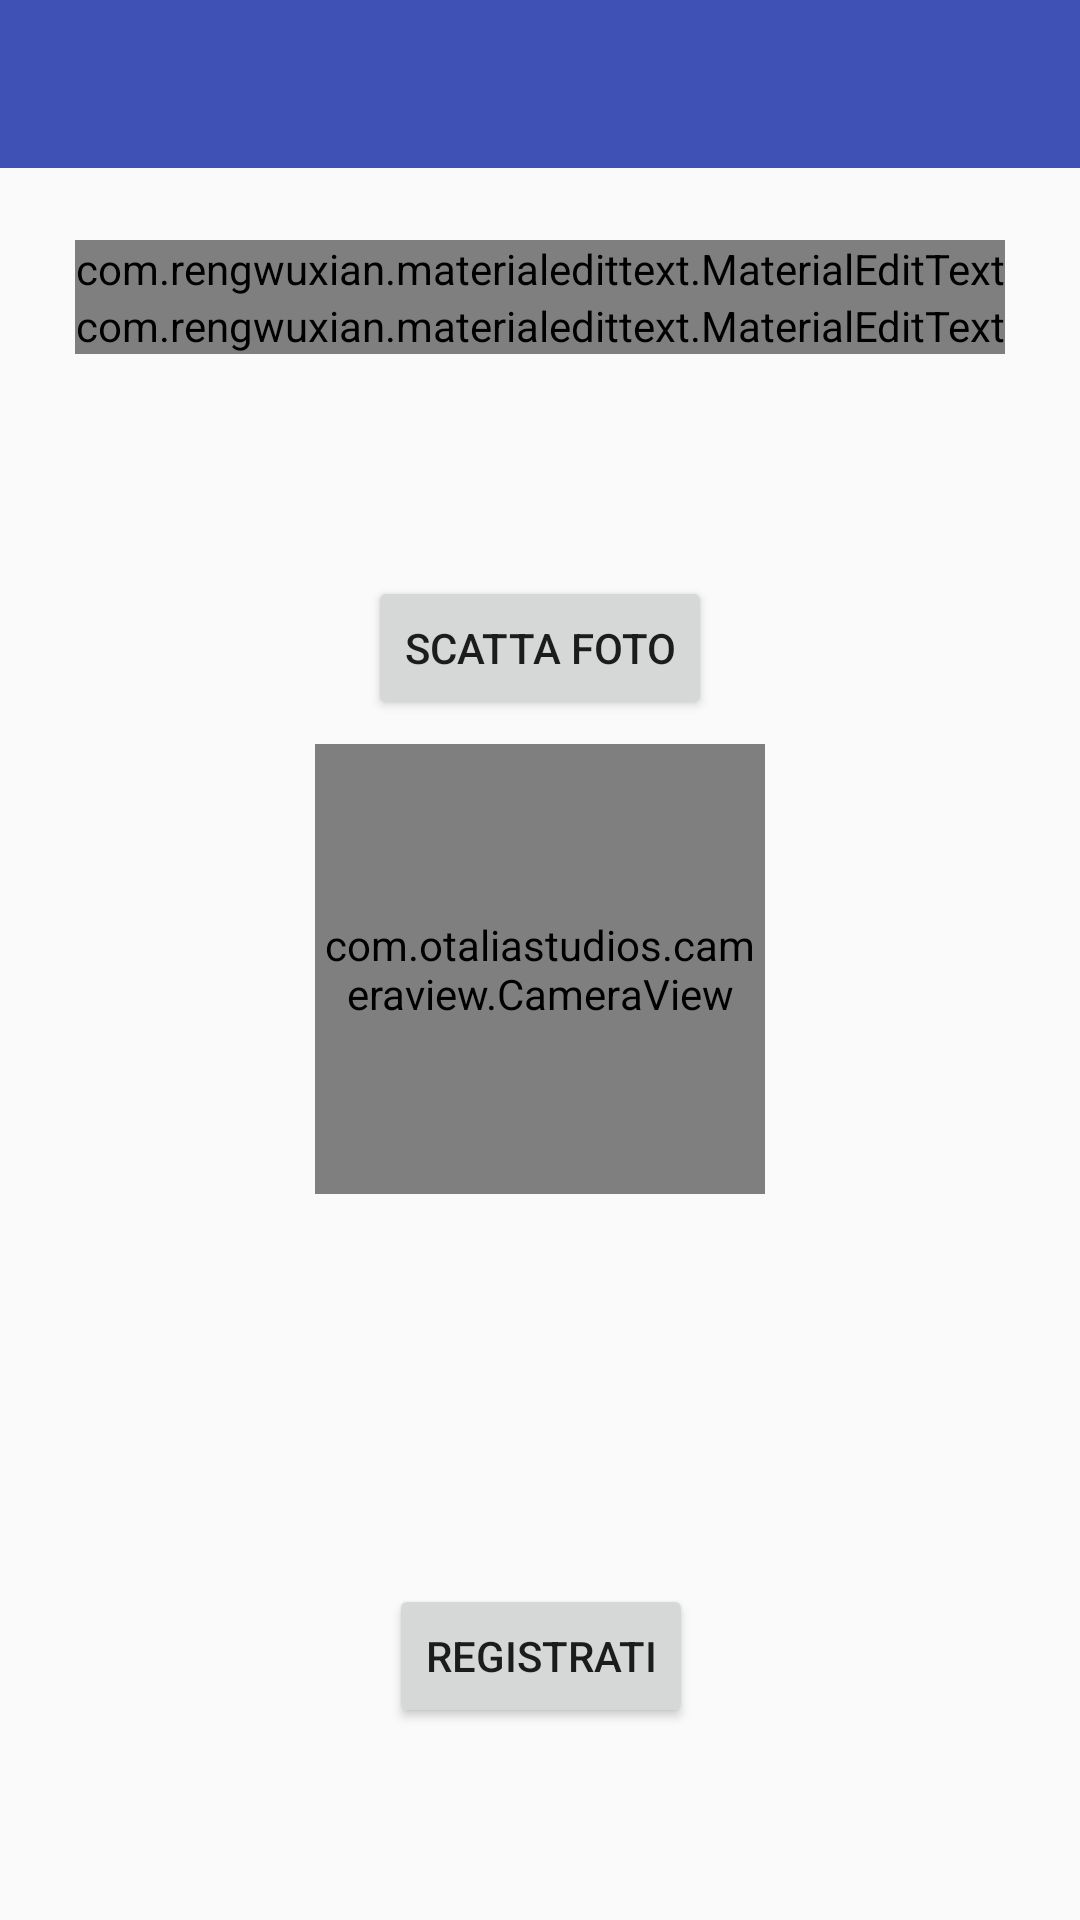

Produce the Android XML layout that renders to this screen, including the resource entries it uses.
<!-- AndroidManifest.xml: application theme AppTheme -->
<!-- res/layout/activity_login.xml -->
<?xml version="1.0" encoding="utf-8"?>
<android.support.constraint.ConstraintLayout
	xmlns:app="http://schemas.android.com/apk/res-auto"
	android:layout_height="match_parent"
	android:layout_width="match_parent"
	xmlns:android="http://schemas.android.com/apk/res/android"
	android:id="@+id/login_root">


	<include
		android:id="@+id/include"
		layout="@layout/toolbar_layout"/>

	<com.rengwuxian.materialedittext.MaterialEditText
		android:id="@+id/nome"
		android:layout_width="wrap_content"
		android:layout_height="wrap_content"
		android:layout_marginBottom="24dp"
		android:layout_marginEnd="8dp"
		android:layout_marginStart="8dp"
		android:layout_marginTop="24dp"
		android:ems="10"
		android:hint="Nome"
		android:inputType="textPersonName"
		app:layout_constraintBottom_toTopOf="@+id/cognome"
		app:layout_constraintEnd_toEndOf="parent"
		app:layout_constraintHorizontal_bias="0.503"
		app:layout_constraintStart_toStartOf="parent"
		app:layout_constraintTop_toBottomOf="@+id/include"/>

	<com.rengwuxian.materialedittext.MaterialEditText
		android:id="@+id/cognome"
		android:layout_width="wrap_content"
		android:layout_height="wrap_content"
		android:layout_marginEnd="8dp"
		android:layout_marginStart="8dp"
		android:ems="10"
		android:hint="Cognome"
		android:inputType="textPersonName"
		app:layout_constraintEnd_toEndOf="parent"
		app:layout_constraintHorizontal_bias="0.503"
		app:layout_constraintStart_toStartOf="parent"
		app:layout_constraintTop_toBottomOf="@+id/nome"/>

	<com.otaliastudios.cameraview.CameraView
		android:id="@+id/camera"
		android:layout_width="150dp"
		android:layout_height="150dp"
		android:layout_marginBottom="8dp"
		android:layout_marginEnd="8dp"
		android:layout_marginStart="8dp"
		android:layout_marginTop="8dp"
		android:keepScreenOn="true"
		app:cameraFacing="front"
		app:cameraJpegQuality="100"
		app:cameraSessionType="picture"
		app:cameraWhiteBalance="auto"
		app:layout_constraintBottom_toTopOf="@+id/tasto"
		app:layout_constraintEnd_toEndOf="parent"
		app:layout_constraintStart_toStartOf="parent"
		app:layout_constraintTop_toBottomOf="@+id/cognome"
		app:cameraPictureSizeAspectRatio="1:1"
		app:cameraCropOutput="true"
		app:cameraPictureSizeMaxWidth="1000"/>

	<Button
		android:id="@+id/tasto"
		android:layout_width="wrap_content"
		android:layout_height="wrap_content"
		android:layout_marginBottom="64dp"
		android:layout_marginEnd="8dp"
		android:layout_marginStart="8dp"
		android:text="Registrati"
		app:layout_constraintBottom_toBottomOf="parent"
		app:layout_constraintEnd_toEndOf="parent"
		app:layout_constraintHorizontal_bias="0.501"
		app:layout_constraintStart_toStartOf="parent"/>

	<ImageView
		android:id="@+id/imageView"
		android:layout_width="150dp"
		android:layout_height="150dp"
		android:layout_marginBottom="8dp"
		android:layout_marginEnd="8dp"
		android:layout_marginStart="8dp"
		android:layout_marginTop="8dp"
		app:layout_constraintBottom_toTopOf="@+id/tasto"
		app:layout_constraintEnd_toEndOf="parent"
		app:layout_constraintStart_toStartOf="parent"
		app:layout_constraintTop_toBottomOf="@+id/cognome"
		app:srcCompat="@android:color/holo_orange_dark"
		android:visibility="invisible"/>

	<Button
		android:id="@+id/scanna"
		android:layout_width="wrap_content"
		android:layout_height="wrap_content"
		android:layout_marginBottom="8dp"
		android:layout_marginEnd="8dp"
		android:layout_marginStart="8dp"
		android:layout_marginTop="8dp"
		android:text="Scatta foto"
		app:layout_constraintBottom_toTopOf="@+id/imageView"
		app:layout_constraintEnd_toEndOf="parent"
		app:layout_constraintStart_toStartOf="parent"
		app:layout_constraintTop_toTopOf="parent"
		app:layout_constraintVertical_bias="1.0"/>
</android.support.constraint.ConstraintLayout>
<!-- res/layout/toolbar_layout.xml (included above) -->
<?xml version="1.0" encoding="utf-8"?>
<android.support.design.widget.AppBarLayout
	android:layout_width="match_parent"
	android:layout_height="wrap_content"
	android:theme="@style/AlertDialog.AppCompat.Light"
	xmlns:app="http://schemas.android.com/apk/res-auto"
	xmlns:android="http://schemas.android.com/apk/res/android">

	<android.support.v7.widget.Toolbar
		android:id="@+id/toolbar"
		android:layout_width="match_parent"
		android:layout_height="56dp"
		android:background="@color/colorPrimary"
		app:titleTextColor="#FFFFFF"
		app:popupTheme="@style/ThemeOverlay.AppCompat.Light"/>

</android.support.design.widget.AppBarLayout>
<!-- resources referenced by this layout -->
<resources>
  <color name="colorPrimary">#3F51B5</color>
  <style name="AppTheme" parent="Theme.AppCompat.Light.NoActionBar">
  		
  		<item name="colorPrimary">@color/colorPrimary</item>
  		<item name="colorPrimaryDark">@color/colorPrimaryDark</item>
  		<item name="colorAccent">@color/colorAccent</item>
  	</style>
  <color name="colorPrimaryDark">#303F9F</color>
  <color name="colorAccent">#FF4081</color>
</resources>
